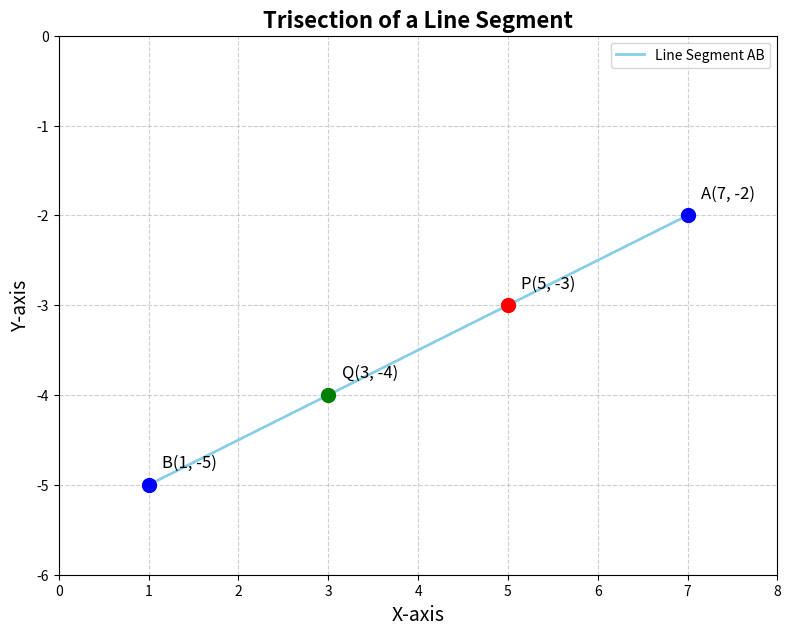

Reproduce this figure in Python.
import matplotlib.pyplot as plt
import numpy as np

A = (7, -2)
B = (1, -5)
P = (5, -3)
Q = (3, -4)

fig, ax = plt.subplots(figsize=(10, 7))

ax.plot([A[0], B[0]], [A[1], B[1]], color='skyblue', linestyle='-', linewidth=2, label='Line Segment AB')

points = {'A': A, 'B': B, 'P': P, 'Q': Q}
colors = {'A': 'blue', 'B': 'blue', 'P': 'red', 'Q': 'green'}

for name, (x, y) in points.items():
    ax.scatter(x, y, s=100, color=colors[name], zorder=5) 
    ax.text(x + 0.15, y + 0.15, f'{name}({x}, {y})', fontsize=12, verticalalignment='bottom')

ax.set_title('Trisection of a Line Segment', fontsize=16, fontweight='bold')
ax.set_xlabel('X-axis', fontsize=14)
ax.set_ylabel('Y-axis', fontsize=14)

ax.grid(True, linestyle='--', alpha=0.6)

ax.set_xlim(0, 8)
ax.set_ylim(-6, 0)

ax.set_aspect('equal', adjustable='box')

ax.legend()

plt.savefig('trisection_plot.png')
plt.show()
